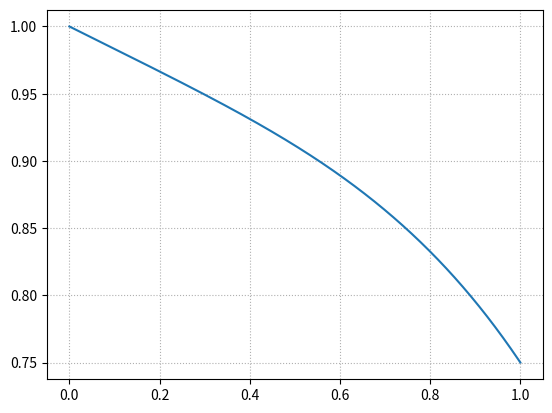

Write the Python code that produced this figure.
# -*- coding: utf-8 -*-
"""
Created on Wed Aug 30 15:51:54 2023

@author: IITM
"""
import numpy as np
import matplotlib.pyplot as plt

x=np.arange(0,1,0.0001)
y=[np.nan]*(len(x))
#%%
for i in range(len(x)):
    y[i]=(-(x[i]*x[i]*x[i]*x[i])/12)-(x[i]/6)+1

#%%
plt.figure()
plt.plot(x,y)
plt.grid(linestyle='dotted')
plt.show()